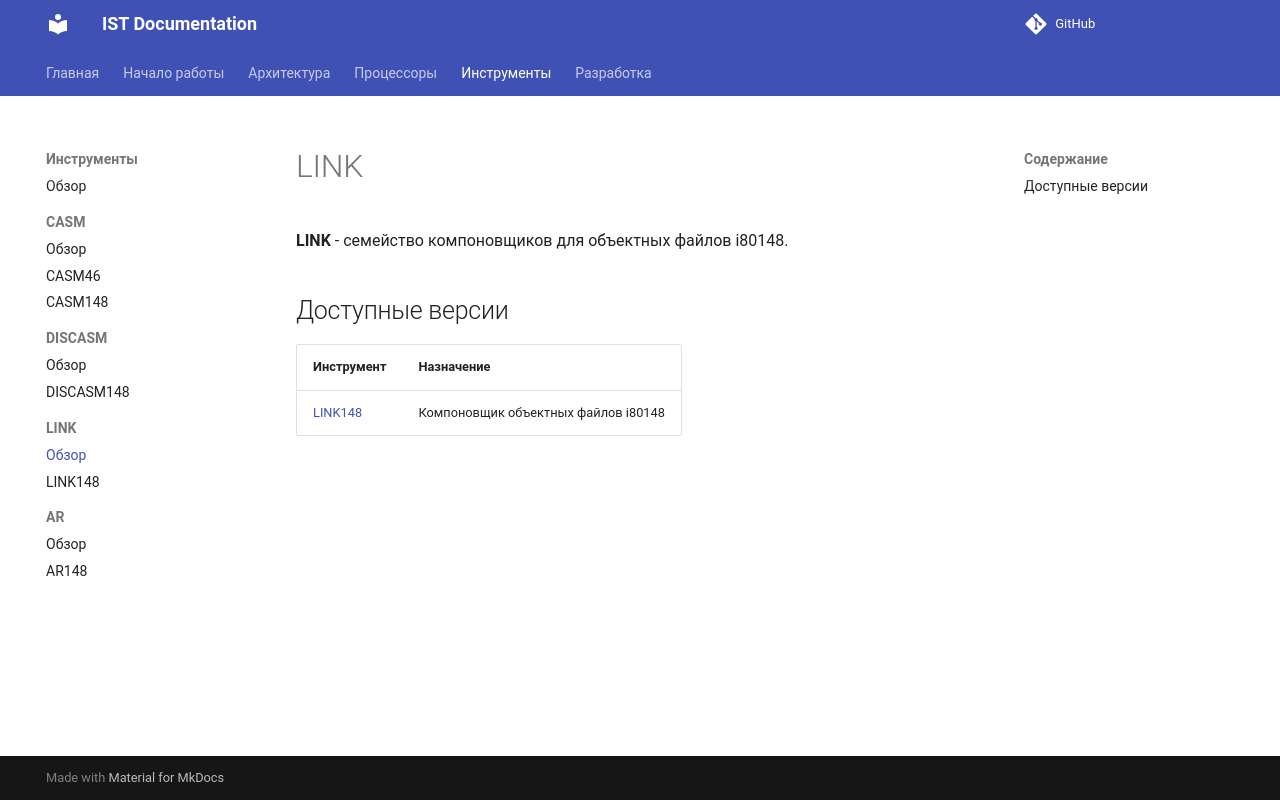

repository: TheCawa/IST · page: tools/link/index.html · generator: mkdocs

# LINK

**LINK** - семейство компоновщиков для объектных файлов i80148.

## Доступные версии

| Инструмент | Назначение |
|------------|------------|
| [LINK148](link148.md) | Компоновщик объектных файлов i80148 |
